The GitHub repository ayushpaliwal1920/BloodGroup_image_recognization contains a labelled image folder "dataset" with 8 categories: A negative blood type, A positive blood type, AB negative blood type, AB positive blood type, B negative blood type, B positive blood type, O negative blood type, O positive blood type. Examples follow, each with its label.

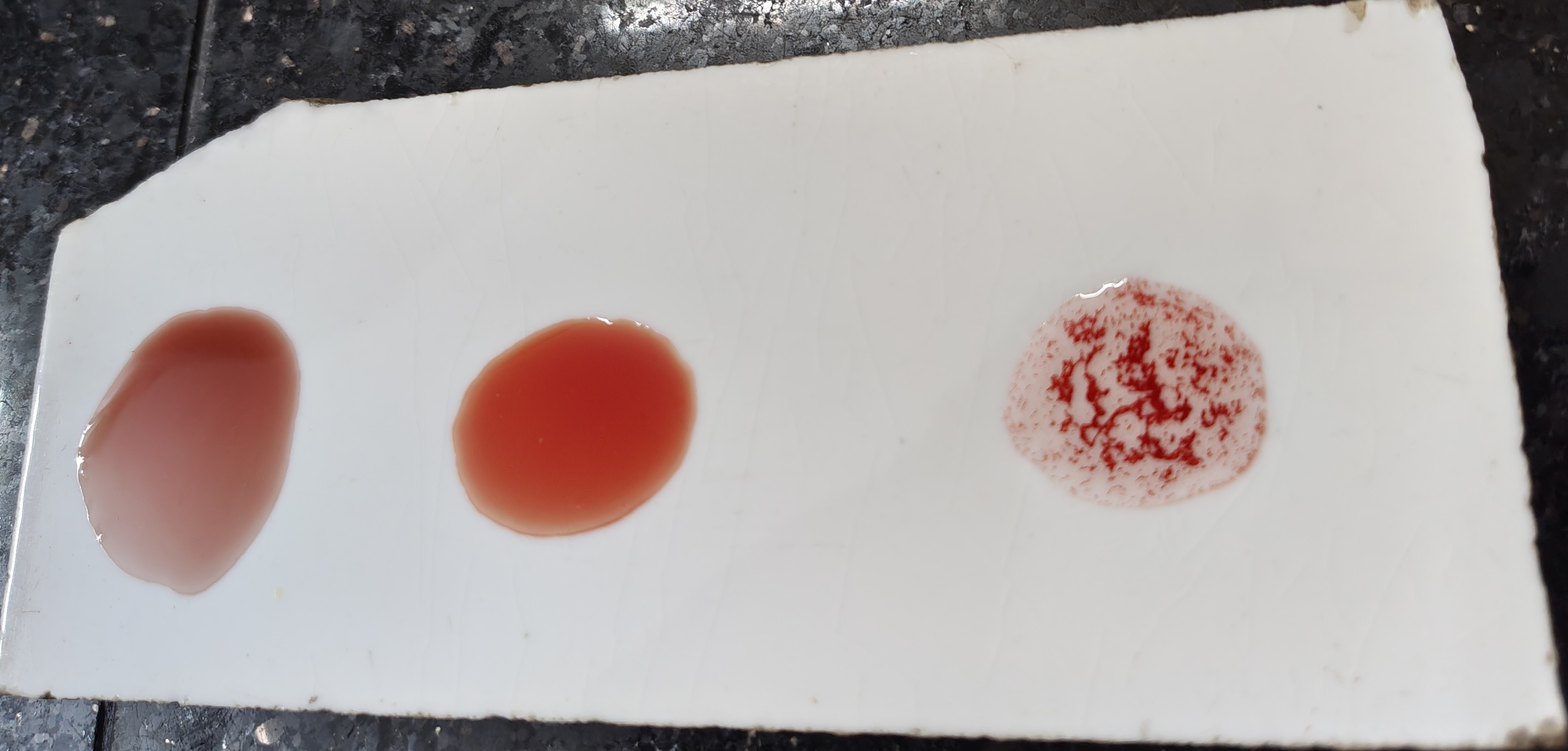
Label: O positive blood type

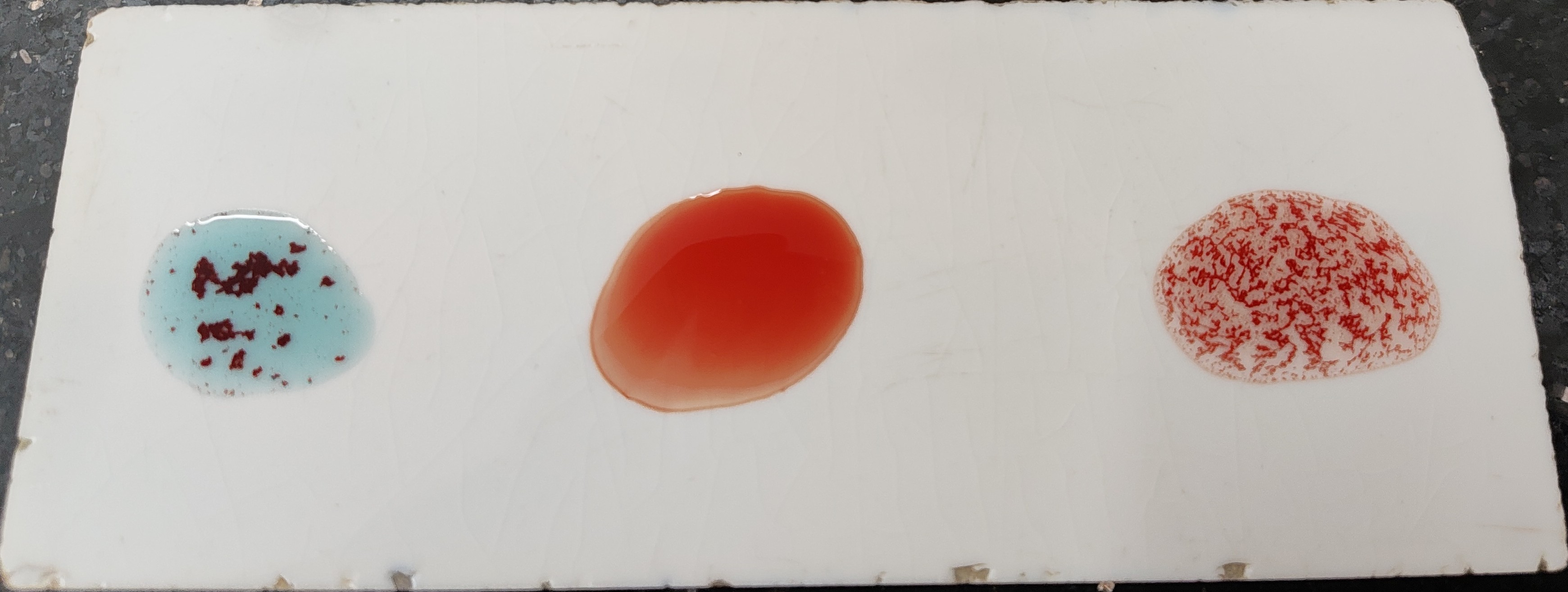
Label: A positive blood type

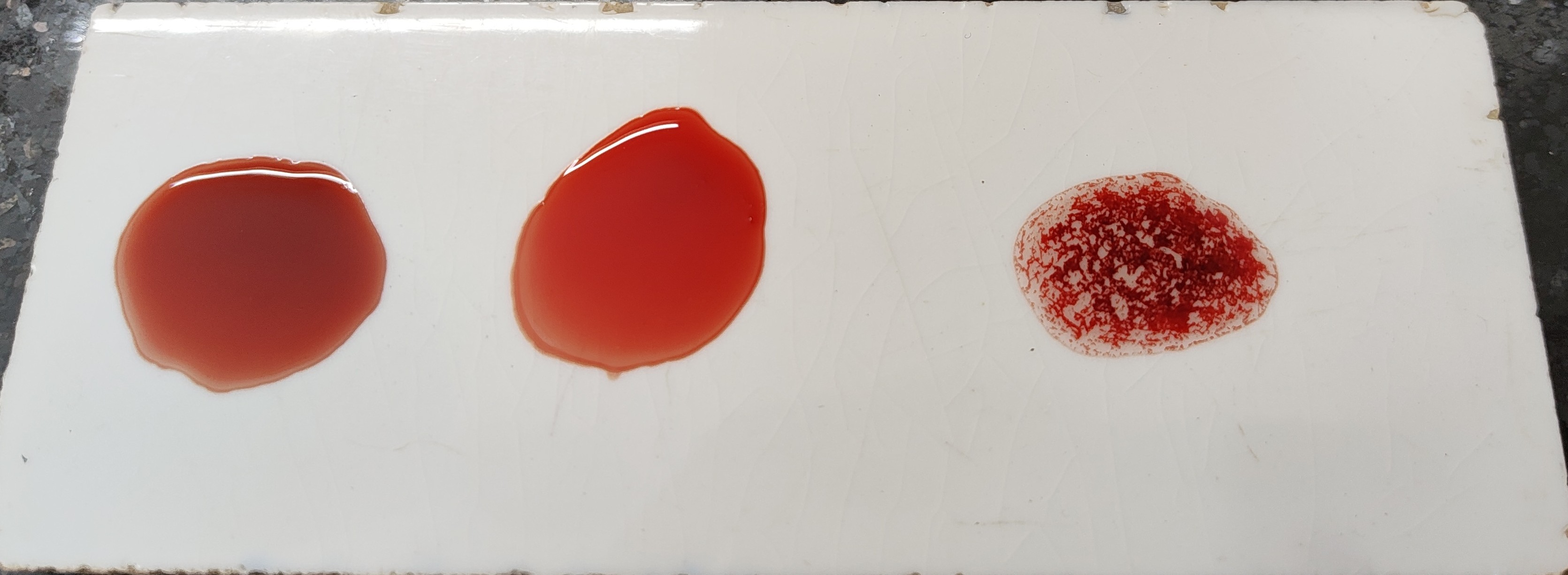
Label: O positive blood type

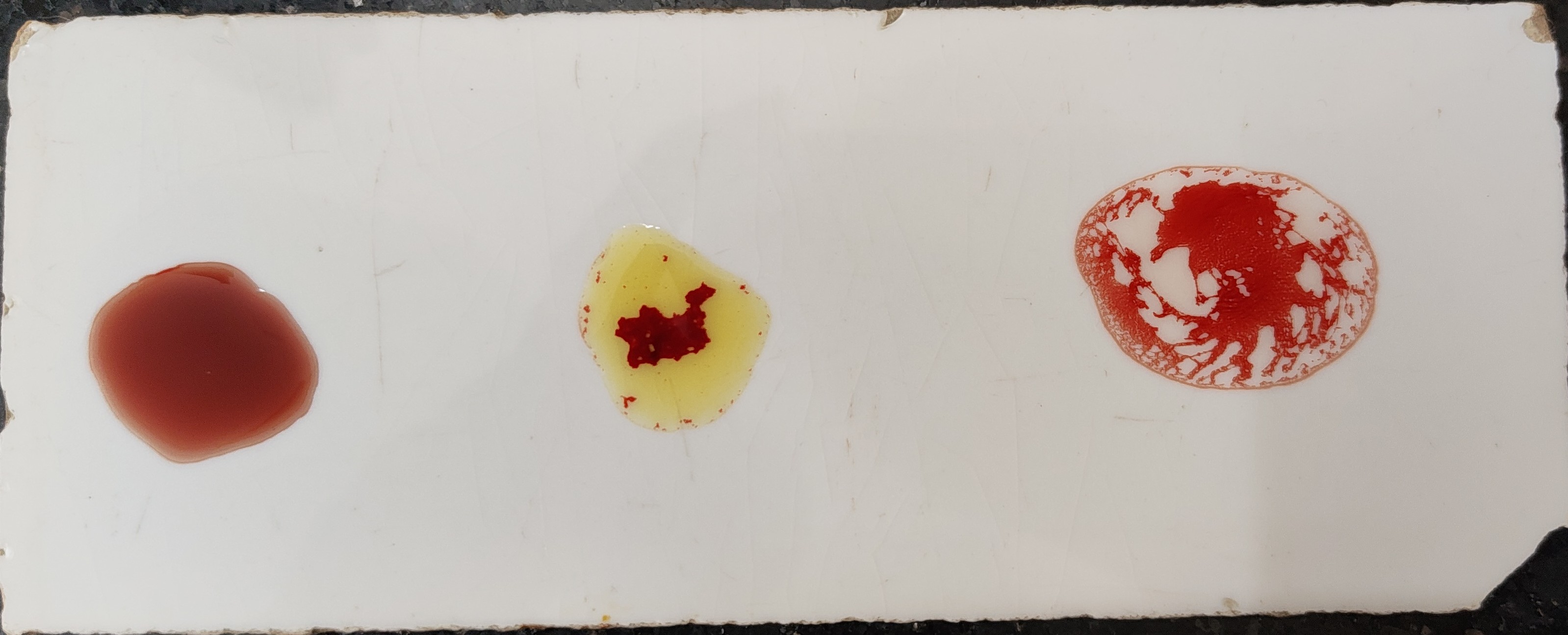
Label: B positive blood type

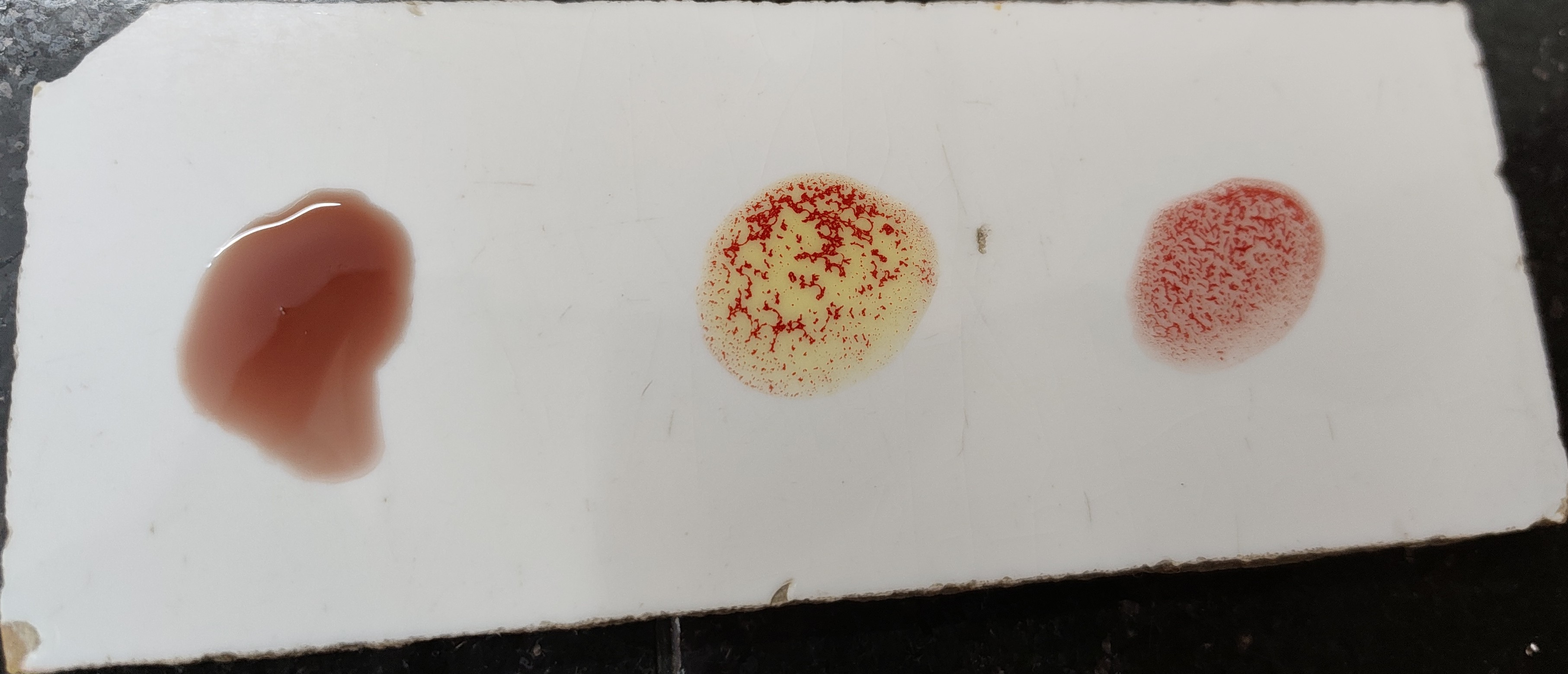
Label: B positive blood type

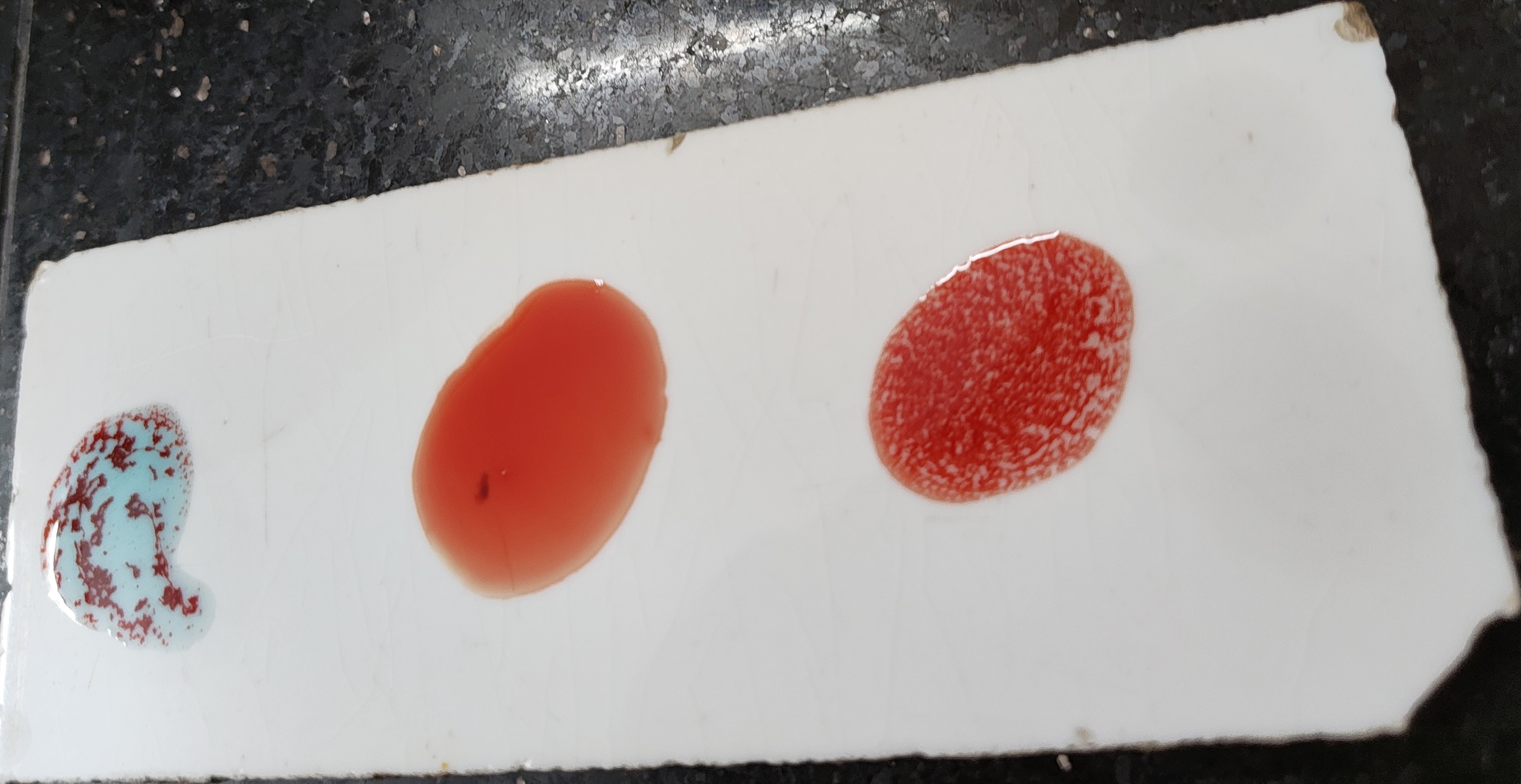
Label: A positive blood type
